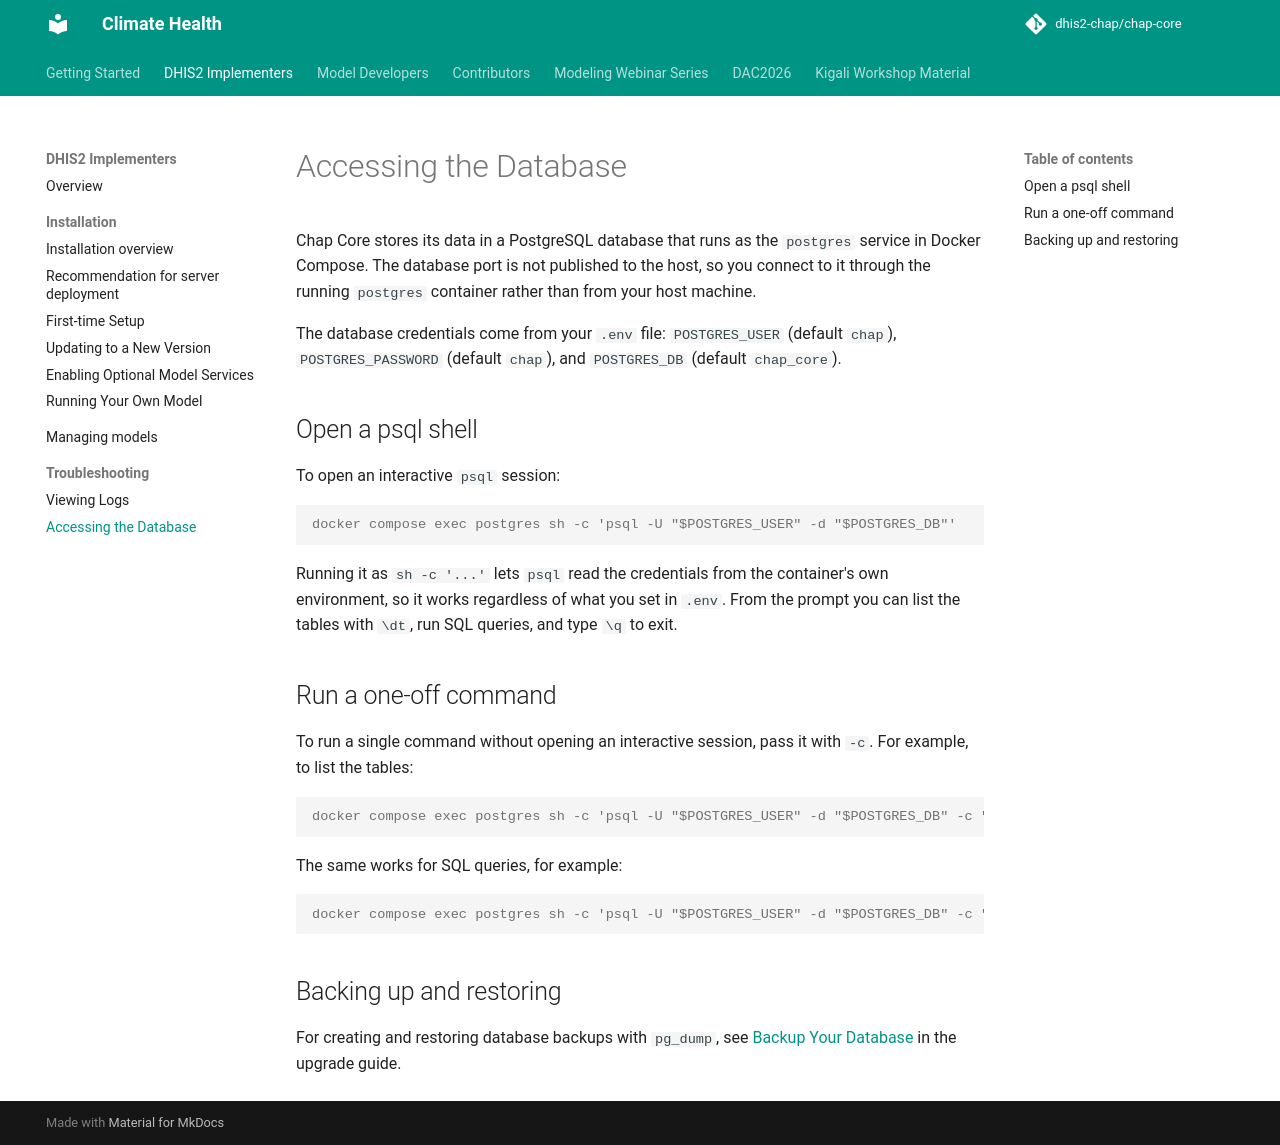

repository: dhis2-chap/chap-core · page: modeling-app/troubleshooting/database-access.html · generator: mkdocs

# Accessing the Database

Chap Core stores its data in a PostgreSQL database that runs as the `postgres` service in Docker Compose. The database port is not published to the host, so you connect to it through the running `postgres` container rather than from your host machine.

The database credentials come from your `.env` file: `POSTGRES_USER` (default `chap`), `POSTGRES_PASSWORD` (default `chap`), and `POSTGRES_DB` (default `chap_core`).

## Open a psql shell

To open an interactive `psql` session:

```console
docker compose exec postgres sh -c 'psql -U "$POSTGRES_USER" -d "$POSTGRES_DB"'
```

Running it as `sh -c '...'` lets `psql` read the credentials from the container's own environment, so it works regardless of what you set in `.env`. From the prompt you can list the tables with `\dt`, run SQL queries, and type `\q` to exit.

## Run a one-off command

To run a single command without opening an interactive session, pass it with `-c`. For example, to list the tables:

```console
docker compose exec postgres sh -c 'psql -U "$POSTGRES_USER" -d "$POSTGRES_DB" -c "\dt"'
```

The same works for SQL queries, for example:

```console
docker compose exec postgres sh -c 'psql -U "$POSTGRES_USER" -d "$POSTGRES_DB" -c "SELECT COUNT(*) FROM dataset;"'
```

## Backing up and restoring

For creating and restoring database backups with `pg_dump`, see [Backup Your Database](../upgrading-installation.md#1-backup-your-database-recommended) in the upgrade guide.
